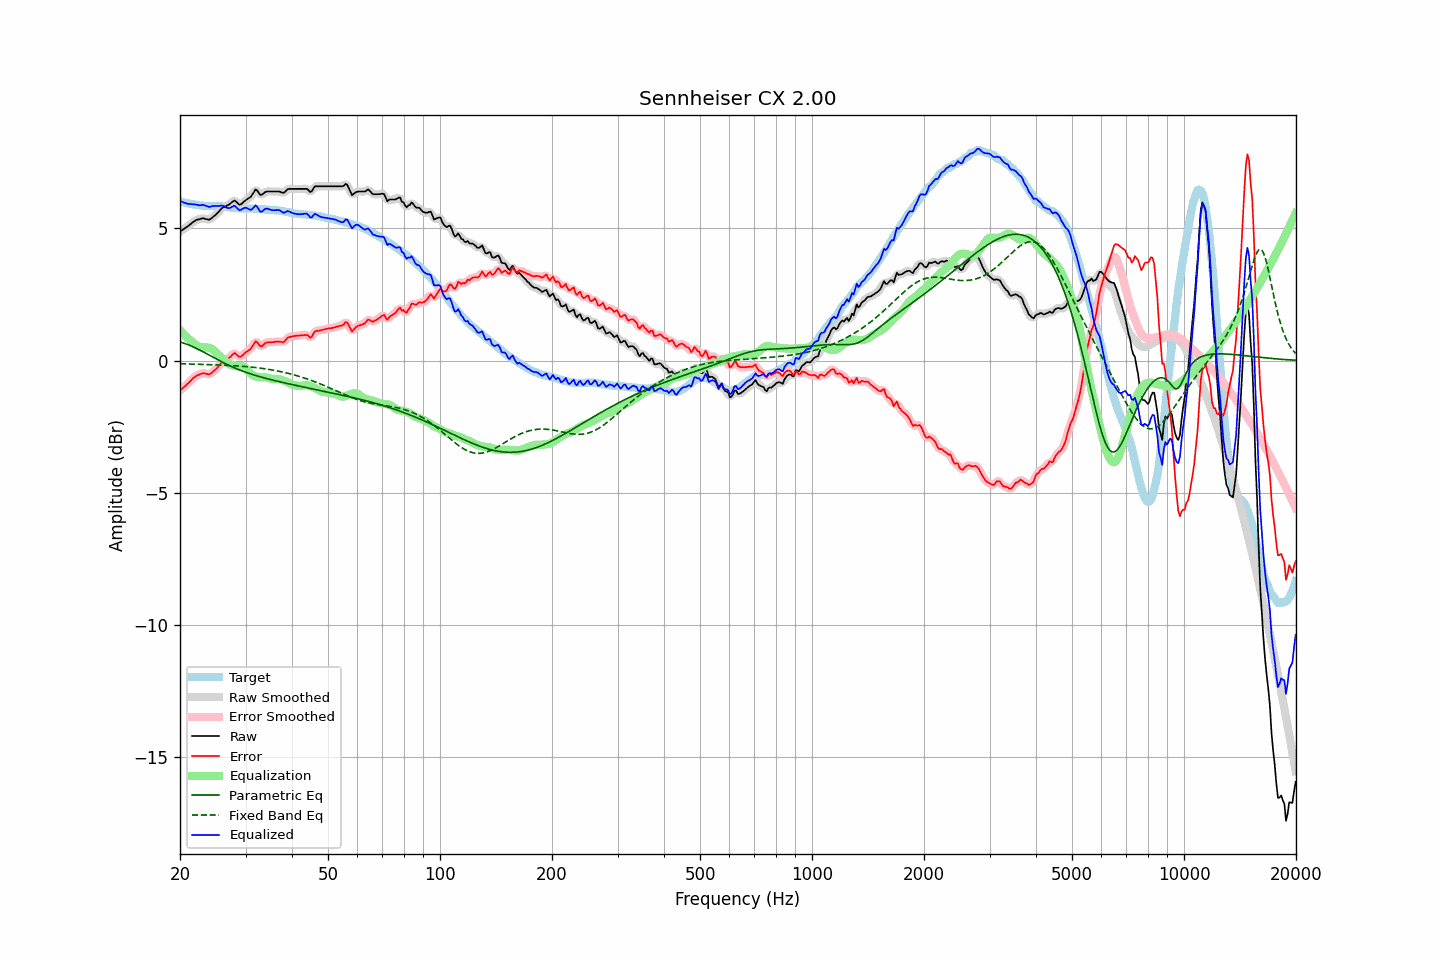

The data file committed next to this chart (first rows):
frequency, raw, error, smoothed, error_smoothed, equalization, parametric_eq, fixed_band_eq, equalized_raw, equalized_smoothed, target
20.00, 4.89, -1.14, 4.89, -1.14, 1.16, 0.70, -0.12, 6.04, 6.04, 6.02
20.20, 4.93, -1.09, 4.93, -1.08, 1.09, 0.68, -0.12, 6.01, 6.01, 6.01
20.40, 4.97, -1.02, 4.96, -1.03, 1.02, 0.67, -0.12, 5.99, 5.99, 5.99
20.61, 5.01, -0.98, 5.01, -0.97, 0.96, 0.65, -0.13, 5.97, 5.96, 5.98
20.81, 5.05, -0.91, 5.05, -0.92, 0.90, 0.62, -0.13, 5.95, 5.95, 5.96
21.02, 5.09, -0.86, 5.09, -0.86, 0.84, 0.60, -0.13, 5.93, 5.93, 5.95
21.23, 5.14, -0.80, 5.14, -0.80, 0.79, 0.58, -0.13, 5.93, 5.93, 5.94
21.44, 5.19, -0.74, 5.19, -0.74, 0.74, 0.55, -0.13, 5.93, 5.92, 5.93
21.66, 5.24, -0.67, 5.24, -0.68, 0.68, 0.52, -0.13, 5.92, 5.92, 5.91
21.87, 5.28, -0.63, 5.28, -0.63, 0.63, 0.50, -0.14, 5.91, 5.91, 5.91
22.09, 5.32, -0.58, 5.31, -0.59, 0.59, 0.47, -0.14, 5.91, 5.90, 5.90
22.31, 5.34, -0.55, 5.33, -0.55, 0.55, 0.44, -0.14, 5.89, 5.89, 5.89
22.54, 5.35, -0.53, 5.35, -0.52, 0.53, 0.41, -0.14, 5.87, 5.88, 5.88
22.76, 5.37, -0.50, 5.37, -0.50, 0.51, 0.38, -0.14, 5.88, 5.88, 5.87
22.99, 5.39, -0.48, 5.38, -0.49, 0.51, 0.34, -0.15, 5.89, 5.88, 5.87
23.22, 5.38, -0.48, 5.38, -0.48, 0.50, 0.31, -0.15, 5.88, 5.88, 5.86
23.45, 5.36, -0.50, 5.36, -0.50, 0.50, 0.28, -0.15, 5.86, 5.86, 5.85
23.69, 5.35, -0.51, 5.34, -0.51, 0.50, 0.25, -0.15, 5.84, 5.84, 5.85
23.92, 5.33, -0.53, 5.34, -0.51, 0.49, 0.21, -0.15, 5.81, 5.83, 5.85
24.16, 5.36, -0.50, 5.36, -0.49, 0.47, 0.18, -0.16, 5.82, 5.83, 5.85
24.40, 5.41, -0.45, 5.40, -0.45, 0.44, 0.15, -0.16, 5.84, 5.84, 5.85
24.65, 5.46, -0.40, 5.45, -0.40, 0.39, 0.11, -0.16, 5.85, 5.85, 5.85
24.89, 5.51, -0.34, 5.51, -0.34, 0.34, 0.08, -0.16, 5.85, 5.85, 5.85
25.14, 5.57, -0.28, 5.57, -0.28, 0.28, 0.05, -0.16, 5.85, 5.85, 5.85
25.39, 5.63, -0.22, 5.63, -0.22, 0.22, 0.01, -0.17, 5.85, 5.85, 5.85
25.65, 5.70, -0.14, 5.70, -0.14, 0.16, -0.02, -0.17, 5.85, 5.86, 5.84
25.91, 5.76, -0.07, 5.76, -0.08, 0.10, -0.05, -0.17, 5.87, 5.86, 5.84
26.16, 5.81, -0.02, 5.80, -0.03, 0.05, -0.08, -0.17, 5.85, 5.85, 5.83
26.43, 5.83, 0.00, 5.83, 0.01, -0.01, -0.11, -0.18, 5.81, 5.82, 5.83
26.69, 5.86, 0.04, 5.86, 0.04, -0.07, -0.14, -0.18, 5.79, 5.79, 5.81
26.96, 5.89, 0.08, 5.89, 0.08, -0.12, -0.17, -0.18, 5.77, 5.77, 5.80
27.23, 5.93, 0.12, 5.93, 0.13, -0.15, -0.20, -0.19, 5.77, 5.78, 5.80
27.50, 5.98, 0.18, 5.98, 0.19, -0.18, -0.23, -0.19, 5.80, 5.81, 5.79
27.77, 6.03, 0.25, 6.02, 0.24, -0.19, -0.25, -0.19, 5.84, 5.83, 5.78
28.05, 6.06, 0.29, 6.03, 0.26, -0.20, -0.28, -0.20, 5.86, 5.84, 5.77
28.33, 6.01, 0.24, 6.00, 0.24, -0.20, -0.31, -0.20, 5.80, 5.80, 5.77
28.62, 5.95, 0.18, 5.95, 0.19, -0.21, -0.33, -0.20, 5.74, 5.74, 5.77
28.90, 5.90, 0.14, 5.91, 0.15, -0.21, -0.35, -0.21, 5.69, 5.70, 5.75
29.19, 5.92, 0.15, 5.92, 0.16, -0.21, -0.38, -0.21, 5.70, 5.71, 5.76
29.48, 5.97, 0.20, 5.96, 0.20, -0.22, -0.40, -0.22, 5.74, 5.74, 5.76
29.78, 6.03, 0.27, 6.02, 0.26, -0.25, -0.42, -0.22, 5.78, 5.77, 5.76
30.08, 6.08, 0.32, 6.07, 0.31, -0.29, -0.44, -0.23, 5.78, 5.78, 5.76
30.38, 6.12, 0.36, 6.11, 0.36, -0.36, -0.47, -0.23, 5.76, 5.75, 5.76
30.68, 6.16, 0.40, 6.15, 0.40, -0.43, -0.49, -0.24, 5.72, 5.72, 5.76
30.99, 6.20, 0.44, 6.21, 0.46, -0.50, -0.51, -0.24, 5.70, 5.71, 5.75
31.30, 6.28, 0.53, 6.30, 0.54, -0.54, -0.53, -0.25, 5.74, 5.75, 5.75
31.61, 6.38, 0.63, 6.38, 0.64, -0.58, -0.54, -0.26, 5.80, 5.81, 5.75
31.93, 6.47, 0.73, 6.44, 0.69, -0.60, -0.56, -0.26, 5.88, 5.84, 5.75
32.24, 6.43, 0.70, 6.42, 0.68, -0.62, -0.58, -0.27, 5.82, 5.80, 5.74
32.57, 6.35, 0.61, 6.36, 0.62, -0.63, -0.60, -0.28, 5.72, 5.73, 5.73
32.89, 6.27, 0.53, 6.29, 0.56, -0.64, -0.62, -0.29, 5.63, 5.66, 5.73
33.22, 6.28, 0.55, 6.29, 0.56, -0.64, -0.63, -0.29, 5.64, 5.65, 5.73
33.55, 6.33, 0.60, 6.32, 0.60, -0.63, -0.65, -0.30, 5.69, 5.69, 5.73
33.89, 6.38, 0.66, 6.36, 0.65, -0.63, -0.67, -0.31, 5.74, 5.73, 5.71
34.23, 6.40, 0.68, 6.39, 0.68, -0.64, -0.68, -0.32, 5.75, 5.75, 5.71
34.57, 6.40, 0.69, 6.40, 0.69, -0.66, -0.70, -0.33, 5.73, 5.74, 5.71
34.92, 6.40, 0.69, 6.40, 0.69, -0.68, -0.71, -0.34, 5.71, 5.71, 5.71
35.27, 6.40, 0.69, 6.40, 0.69, -0.70, -0.73, -0.35, 5.69, 5.69, 5.70
35.62, 6.40, 0.70, 6.40, 0.70, -0.71, -0.74, -0.36, 5.69, 5.69, 5.70
35.97, 6.40, 0.71, 6.40, 0.71, -0.70, -0.76, -0.37, 5.69, 5.69, 5.69
... 635 more rows
